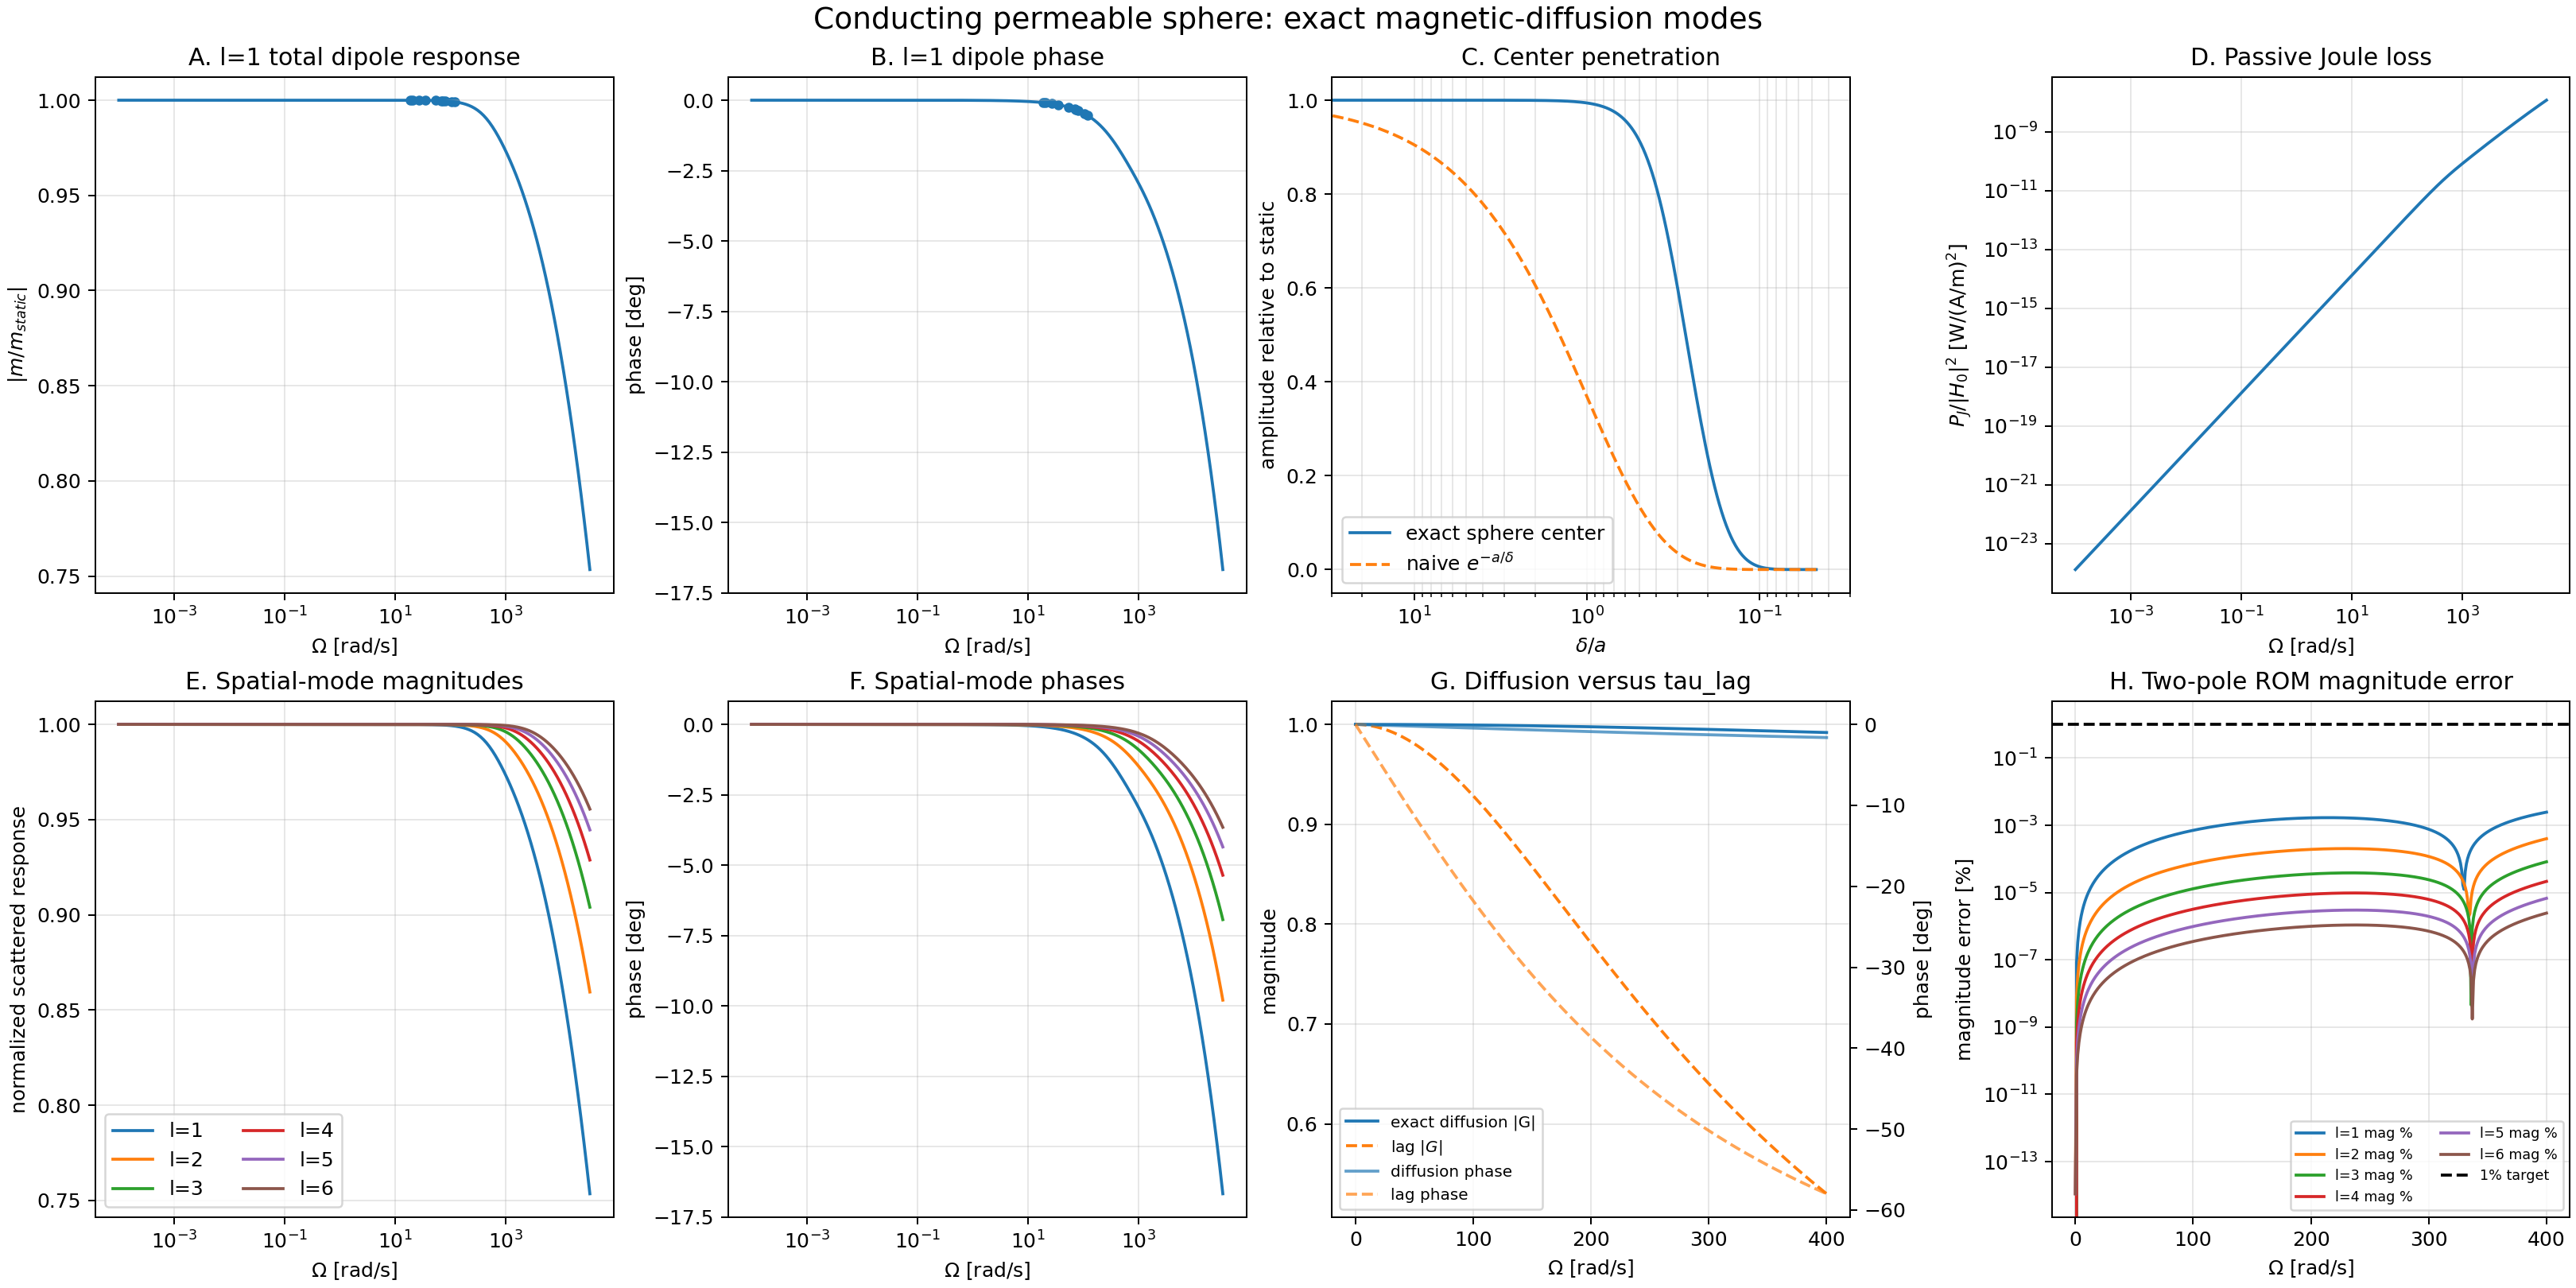

Source data for this figure (header and first rows):
row_type, l, omega, sigma, mu_r, kappa_a, kappa_a_real, kappa_a_imag, delta, delta_over_a, Pi1, response_real, response_imag, response_magnitude, response_phase_deg, scattered_real, scattered_imag, internal_field_magnitude, internal_field_phase_deg, center_field_real, center_field_imag, joule_loss, joule_loss_metric, reduced_response_real
static_validation, 1, 1e-08, 6000000, 1.0, 1.6475242191547842e-06, 1.1649755475334196e-06, 1.1649755475334196e-06, 5150, 858387, 2.7143360527015812e-12, nan, nan, nan, nan, -3.274497869775824e-26, -1.809557368467721e-13, 1.0, -2.5920000000000003e-11, 1.0, -4.5238934211693027e-13, 1.543070767782473e-33, 1.809557368467721e-21, nan
static_validation, 1, 1e-05, 6000000, 1.0, 5.209929032819528e-05, 3.683976148607359e-05, 3.683976148607359e-05, 162.9, 27145, 2.7143360527015817e-09, nan, nan, nan, nan, -3.274497869775825e-20, -1.8095573684677214e-10, 1.0, -2.5920000000000006e-08, 1.0, -4.523893421169303e-10, 1.5430707677824734e-27, 1.8095573684677216e-15, nan
static_validation, 1, 0.01, 6000000, 1.0, 0.001648, 0.001165, 0.001165, 5.15, 858.4, 2.714336052701581e-06, nan, nan, nan, nan, -4.680780367634027e-14, -1.8095573684675935e-07, 1, -2.591999999999959e-05, 1, -4.5238934211688916e-07, 1.5430707677823642e-21, 1.8095573684675935e-09, nan
static_validation, 1, 1e-08, 6000000, 10.0, 5.209929032819528e-06, 3.683976148607359e-06, 3.683976148607359e-06, 1629, 271446, 2.7143360527015816e-11, 1.0, -7.539822368615507e-13, 1.0, -4.320000000000002e-11, 1.5, -1.130973355292326e-12, 1.0, -1.8144000000000007e-10, 1.0, -3.1667253948185127e-12, 9.64419229864046e-33, 1.1309733552923261e-20, nan
static_validation, 1, 1e-05, 6000000, 10.0, 0.0001648, 0.0001165, 0.0001165, 51.5, 8584, 2.7143360527015812e-08, 1.0, -7.539822368615505e-10, 1.0, -4.320000000000001e-08, 1.5, -1.1309733552923257e-09, 1.0, -1.8144000000000002e-07, 1.0, -3.1667253948185118e-09, 9.644192298640457e-27, 1.1309733552923257e-14, nan
static_validation, 1, 0.01, 6000000, 10.0, 0.00521, 0.003684, 0.003684, 1.629, 271.4, 2.7143360527015818e-05, 1, -7.539822368601617e-07, 1, -4.319999999995224e-05, 1.5, -1.1309733552902425e-06, 1, -0.0001814, 1, -3.1667253948069917e-06, 9.644192298622692e-21, 1.1309733552902425e-08, nan
static_validation, 1, 1e-08, 6000000, 50.0, 1.1649755475334197e-05, 8.237621095773922e-06, 8.237621095773922e-06, 728.4, 121394, 1.3571680263507908e-10, 1.0, -7.989607690448144e-13, 1.0, -4.577708006279437e-11, 1.885, -1.5057337570459962e-12, 1.0, -8.075076923076925e-10, 1.0, -1.4093667965950523e-11, 1.283990098931422e-32, 1.505733757045996e-20, nan
static_validation, 1, 1e-05, 6000000, 50.0, 0.0003684, 0.0002605, 0.0002605, 23.03, 3839, 1.357168026350791e-07, 1.0, -7.989607690448141e-10, 1.0, -4.5777080062794357e-08, 1.885, -1.5057337570459959e-09, 1.0, -8.075076923076925e-07, 1.0, -1.4093667965950523e-08, 1.283990098931422e-26, 1.505733757045996e-14, nan
static_validation, 1, 0.01, 6000000, 50.0, 0.01165, 0.008238, 0.008238, 0.7284, 121.4, 0.0001357, 1, -7.989607690226752e-07, 1, -4.577708006167706e-05, 1.885, -1.5057337570042724e-06, 1, -0.0008075, 1, -1.4093667964963534e-05, 1.2839900988958429e-20, 1.5057337570042723e-08, nan
static_validation, 1, 1e-08, 6000000, 100.0, 1.647524219154784e-05, 1.1649755475334195e-05, 1.1649755475334195e-05, 515, 85839, 2.7143360527015816e-10, 1.0, -8.063981142904281e-13, 1.0, -4.6203208556149725e-11, 1.941, -1.5653610453873015e-12, 1.0, -1.5856941176470588e-09, 1.0, -2.7675583282447494e-11, 1.3348363043100974e-32, 1.5653610453873016e-20, nan
static_validation, 1, 1e-05, 6000000, 100.0, 0.000521, 0.0003684, 0.0003684, 16.29, 2714, 2.714336052701582e-07, 1.0, -8.063981142904283e-10, 1.0, -4.6203208556149743e-08, 1.941, -1.5653610453873022e-09, 1, -1.5856941176470593e-06, 1, -2.76755832824475e-08, 1.334836304310098e-26, 1.5653610453873023e-14, nan
static_validation, 1, 0.01, 6000000, 100.0, 0.01648, 0.01165, 0.01165, 0.515, 85.84, 0.0002714, 1, -8.063981142080989e-07, 1, -4.620320855173137e-05, 1.941, -1.565361045227486e-06, 1, -0.001586, 1, -2.767558327498496e-05, 1.3348363041738174e-20, 1.565361045227486e-08, nan
static_validation, 1, 1e-08, 6000000, 500.0, 3.683976148607358e-05, 2.6049645164097636e-05, 2.6049645164097636e-05, 230.3, 38388, 1.3571680263507907e-09, 1.0, -8.126819533593825e-13, 1.0, -4.656324601394023e-11, 1.988, -1.6156505765989317e-12, 1.0, -7.806980079681275e-09, 1.0, -1.362575070280475e-10, 1.3777198883789797e-32, 1.6156505765989316e-20, nan
static_validation, 1, 1e-05, 6000000, 500.0, 0.001165, 0.0008238, 0.0008238, 7.284, 1214, 1.3571680263507906e-06, 1.0, -8.126819533593807e-10, 1.0, -4.656324601394013e-08, 1.988, -1.6156505765989282e-09, 1, -7.80698007968127e-06, 1, -1.3625750702804665e-07, 1.377719888378977e-26, 1.6156505765989283e-14, nan
static_validation, 1, 0.01, 6000000, 500.0, 0.03684, 0.02605, 0.02605, 0.2303, 38.39, 0.001357, 1, -8.126819514242627e-07, 1, -4.656324590454359e-05, 1.988, -1.6156505727518213e-06, 1, -0.007807, 1, -0.0001363, 1.3777198850984183e-20, 1.6156505727518214e-08, nan
conductivity_limit, 1, 123.0, 0.0, 100.0, 0.0, 0.0, 0.0, inf, inf, 0.0, 1.0, 0.0, 1.0, 0.0, 1.941, 0.0, 1.0, 0.0, 1.0, 0.0, 0.0, 0.0, nan
conductivity_limit, 1, 123.0, 1e-12, 100.0, 7.459483164427844e-10, 5.274651129713814e-10, 5.274651129713814e-10, 11375160, 1895859983, 5.564388908038242e-19, 1.0, -1.6531161342953785e-21, 1.0, -9.471657754010699e-20, 1.941, -3.20899014304397e-21, 1.0, -3.250672941176472e-18, 1.0, -5.673494572901739e-20, 3.3657897413179124e-31, 3.9470578759440827e-19, nan
conductivity_limit, 1, 123.0, 1e-06, 100.0, 7.459483164427843e-07, 5.274651129713814e-07, 5.274651129713814e-07, 11375, 1895860, 5.564388908038243e-13, 1.0, -1.6531161342953778e-15, 1.0, -9.471657754010695e-14, 1.941, -3.2089901430439686e-15, 1.0, -3.2506729411764713e-12, 1.0, -5.6734945729017375e-14, 3.3657897413179113e-25, 3.9470578759440813e-13, nan
conductivity_limit, 2, 123.0, 0.0, 100.0, 0.0, 0.0, 0.0, inf, inf, 0.0, 1.0, 0.0, 1.0, 0.0, 1.463, 0.0, 1.0, 0.0, nan, nan, nan, 0.0, nan
conductivity_limit, 2, 123.0, 1e-12, 100.0, 7.459483164427844e-10, 5.274651129713814e-10, 5.274651129713814e-10, 11375160, 1895859983, 5.564388908038242e-19, 1.0, -6.592299855271271e-22, 1.0, -3.7771095899174723e-20, 1.463, -9.644891906480629e-22, 1.0, -2.243603096410979e-20, nan, nan, nan, 1.1863217044971174e-19, nan
conductivity_limit, 2, 123.0, 1e-06, 100.0, 7.459483164427843e-07, 5.274651129713814e-07, 5.274651129713814e-07, 11375, 1895860, 5.564388908038243e-13, 1.0, -6.592299855271271e-16, 1.0, -3.7771095899174726e-14, 1.463, -9.644891906480628e-16, 1.0, -2.243603096410979e-14, nan, nan, nan, 1.1863217044971173e-13, nan
conductivity_limit, 3, 123.0, 0.0, 100.0, 0.0, 0.0, 0.0, inf, inf, 0.0, 1.0, 0.0, 1.0, 0.0, 1.303, 0.0, 1.0, 0.0, nan, nan, nan, 0.0, nan
conductivity_limit, 3, 123.0, 1e-12, 100.0, 7.459483164427844e-10, 5.274651129713814e-10, 5.274651129713814e-10, 11375160, 1895859983, 5.564388908038242e-19, 1.0, -3.5950442248017186e-22, 1.0, -2.0598086124401922e-20, 1.303, -4.683018134939081e-22, 1.0, -1.165263157894737e-20, nan, nan, nan, 5.760112305975068e-20, nan
conductivity_limit, 3, 123.0, 1e-06, 100.0, 7.459483164427843e-07, 5.274651129713814e-07, 5.274651129713814e-07, 11375, 1895860, 5.564388908038243e-13, 1.0, -3.595044224801717e-16, 1.0, -2.0598086124401913e-14, 1.303, -4.6830181349390785e-16, 1.0, -1.1652631578947367e-14, nan, nan, nan, 5.760112305975067e-14, nan
conductivity_limit, 4, 123.0, 0.0, 100.0, 0.0, 0.0, 0.0, inf, inf, 0.0, 1.0, 0.0, 1.0, 0.0, 1.222, 0.0, 1.0, 0.0, nan, nan, nan, 0.0, nan
conductivity_limit, 4, 123.0, 1e-12, 100.0, 7.459483164427844e-10, 5.274651129713814e-10, 5.274651129713814e-10, 11375160, 1895859983, 5.564388908038242e-19, 1.0, -2.2709474168098123e-22, 1.0, -1.3011570247933886e-20, 1.222, -2.7756023983231043e-22, 1.0, -7.156363636363639e-21, nan, nan, nan, 3.413990949937418e-20, nan
conductivity_limit, 4, 123.0, 1e-06, 100.0, 7.459483164427843e-07, 5.274651129713814e-07, 5.274651129713814e-07, 11375, 1895860, 5.564388908038243e-13, 1.0, -2.270947416809812e-16, 1.0, -1.3011570247933884e-14, 1.222, -2.775602398323104e-16, 1.0, -7.156363636363636e-15, nan, nan, nan, 3.4139909499374175e-14, nan
conductivity_limit, 5, 123.0, 0.0, 100.0, 0.0, 0.0, 0.0, inf, inf, 0.0, 1.0, 0.0, 1.0, 0.0, 1.174, 0.0, 1.0, 0.0, nan, nan, nan, 0.0, nan
conductivity_limit, 5, 123.0, 1e-12, 100.0, 7.459483164427844e-10, 5.274651129713814e-10, 5.274651129713814e-10, 11375160, 1895859983, 5.564388908038242e-19, 1.0, -1.5664980090870363e-22, 1.0, -8.975372453633325e-21, 1.174, -1.8389324454499992e-22, 1.0, -4.846701124961996e-21, nan, nan, nan, 2.261886907903499e-20, nan
conductivity_limit, 5, 123.0, 1e-06, 100.0, 7.459483164427843e-07, 5.274651129713814e-07, 5.274651129713814e-07, 11375, 1895860, 5.564388908038243e-13, 1.0, -1.566498009087036e-16, 1.0, -8.975372453633325e-15, 1.174, -1.838932445449999e-16, 1.0, -4.846701124961996e-15, nan, nan, nan, 2.2618869079034987e-14, nan
conductivity_limit, 6, 123.0, 0.0, 100.0, 0.0, 0.0, 0.0, inf, inf, 0.0, 1.0, 0.0, 1.0, 0.0, 1.142, 0.0, 1.0, 0.0, nan, nan, nan, 0.0, nan
conductivity_limit, 6, 123.0, 1e-12, 100.0, 7.459483164427844e-10, 5.274651129713814e-10, 5.274651129713814e-10, 11375160, 1895859983, 5.564388908038242e-19, 1.0, -1.1464302680764998e-22, 1.0, -6.5685615866834995e-21, 1.142, -1.3088569617413745e-22, 1.0, -3.501548599670512e-21, nan, nan, nan, 1.6098940629418906e-20, nan
conductivity_limit, 6, 123.0, 1e-06, 100.0, 7.459483164427843e-07, 5.274651129713814e-07, 5.274651129713814e-07, 11375, 1895860, 5.564388908038243e-13, 1.0, -1.1464302680764996e-16, 1.0, -6.568561586683498e-15, 1.142, -1.3088569617413744e-16, 1.0, -3.5015485996705115e-15, nan, nan, nan, 1.6098940629418905e-14, nan
frequency_sweep, 1, 0.0001, 6000000, 100.0, 0.001648, 0.001165, 0.001165, 5.15, 858.4, 2.714336052701582e-06, 1, -8.063981142904203e-09, 1, -4.620320855614931e-07, 1.941, -1.5653610453872864e-08, 1, -1.5856941176470542e-05, 1, -2.767558328244676e-07, 1.3348363043100848e-24, 1.5653610453872866e-12, 1
frequency_sweep, 1, 0.0001063, 6000000, 100.0, 0.001699, 0.001201, 0.001201, 4.994, 832.4, 2.88651549949928e-06, 1, -8.575506534460032e-09, 1, -4.913403316114189e-07, 1.941, -1.6646571508069472e-08, 1, -1.686280018090402e-05, 1, -2.9431138426266273e-07, 1.509553700880702e-24, 1.7702519414919471e-12, 1
frequency_sweep, 1, 0.0001131, 6000000, 100.0, 0.001752, 0.001239, 0.001239, 4.843, 807.2, 3.069616866547071e-06, 1, -9.119479698594866e-09, 1, -5.225076980847223e-07, 1.941, -1.7702519414919445e-08, 1, -1.793246419826781e-05, 1, -3.1298054325576906e-07, 1.7071399455384203e-24, 2.001961110243852e-12, 1
frequency_sweep, 1, 0.0001203, 6000000, 100.0, 0.001807, 0.001278, 0.001278, 4.696, 782.7, 3.2643329679070762e-06, 1, -9.697958906437995e-09, 1, -5.556521152302047e-07, 1.941, -1.882544964190905e-08, 1, -1.90699805947008e-05, 1, -3.328339496689439e-07, 1.930588353334265e-24, 2.263998808865041e-12, 1
frequency_sweep, 1, 0.0001279, 6000000, 100.0, 0.001863, 0.001317, 0.001317, 4.554, 759, 3.4714005651628838e-06, 1, -1.0313132992165257e-08, 1, -5.908989940081961e-07, 1.941, -2.001961110243844e-08, 1, -2.0279653474361503e-05, 1, -3.539467242911019e-07, 2.1832840358347904e-24, 2.5603347539143654e-12, 1
frequency_sweep, 1, 0.000136, 6000000, 100.0, 0.001921, 0.001359, 0.001359, 4.416, 736.1, 3.6916031551583478e-06, 1, -1.0967329635051334e-08, 1, -6.283817006171955e-07, 1.941, -2.1289522232746708e-08, 1, -2.1566059965182396e-05, 1, -3.7639875307494996e-07, 2.469055183565445e-24, 2.895458260151626e-12, 1
frequency_sweep, 1, 0.0001446, 6000000, 100.0, 0.001981, 0.001401, 0.001401, 4.283, 713.8, 3.925773934572035e-06, 1, -1.1663024166880424e-08, 1, -6.682420611213322e-07, 1.941, -2.2639988088650236e-08, 1, -2.2934067537684427e-05, 1, -4.002749894073221e-07, 2.7922310608388024e-24, 3.274446251007962e-12, 1
frequency_sweep, 1, 0.0001538, 6000000, 100.0, 0.002043, 0.001445, 0.001445, 4.153, 692.1, 4.174798952544542e-06, 1, -1.2402848938040528e-08, 1, -7.106308980880383e-07, 1.941, -2.4076118526784555e-08, 1, -2.4388852422381844e-05, 1, -4.2566577555353407e-07, 3.1577075915550628e-24, 3.703040170980957e-12, 1
frequency_sweep, 1, 0.0001636, 6000000, 100.0, 0.002107, 0.00149, 0.00149, 4.027, 671.2, 4.4396204632875796e-06, 1, -1.3189603277740519e-08, 1, -7.5570860126645e-07, 1.941, -2.560334753914336e-08, 1, -2.5935919195465005e-05, 1, -4.526671844920342e-07, 3.5710215295610555e-24, 4.187732965131917e-12, 1
frequency_sweep, 1, 0.0001739, 6000000, 100.0, 0.002173, 0.001536, 0.001536, 3.905, 650.9, 4.721240491360292e-06, 1, -1.4026264086037275e-08, 1, -8.036457344658584e-07, 1.941, -2.7227453814072356e-08, 1, -2.7581121606868783e-05, 1, -4.813813834327747e-07, 4.0384343372049075e-24, 4.735867443373392e-12, 1
frequency_sweep, 1, 0.000185, 6000000, 100.0, 0.002241, 0.001584, 0.001584, 3.787, 631.1, 5.020724623103016e-06, 1, -1.491599709775057e-08, 1, -8.546236809304944e-07, 1.941, -2.8954582601515808e-08, 1, -2.9330684729535206e-05, 1, -5.119170203947701e-07, 4.567027042796996e-24, 5.35574751970784e-12, 1
frequency_sweep, 1, 0.0001967, 6000000, 100.0, 0.002311, 0.001634, 0.001634, 3.672, 612, 5.339206038574419e-06, 1, -1.5862168860885943e-08, 1, -9.088353296526034e-07, 1.941, -3.079126896524919e-08, 1, -3.119122851367811e-05, 1, -5.443896353055701e-07, 5.164807514011776e-24, 6.05676401162631e-12, 1
frequency_sweep, 1, 0.0002092, 6000000, 100.0, 0.002383, 0.001685, 0.001685, 3.561, 593.5, 5.677889799247927e-06, 1, -1.686835947488911e-08, 1, -9.66485805220662e-07, 1.941, -3.274446251007886e-08, 1, -3.316979283517404e-05, 1, -5.789220971781518e-07, 5.840831772359212e-24, 6.849536905453807e-12, 1
frequency_sweep, 1, 0.0002225, 6000000, 100.0, 0.002457, 0.001738, 0.001738, 3.453, 575.5, 6.03805740769117e-06, 1, -1.7938376136930677e-08, 1, -1.0277932439643206e-06, 1.941, -3.482155367757131e-08, 1, -3.5273864132856585e-05, 1, -6.156450690194098e-07, 6.605341186568586e-24, 7.746076242877465e-12, 1
frequency_sweep, 1, 0.0002366, 6000000, 100.0, 0.002534, 0.001792, 0.001792, 3.349, 558.1, 6.421071656481132e-06, 1, -1.9076267547477026e-08, 1, -1.0929896193328154e-06, 1.941, -3.703040170980834e-08, 1, -3.751140373550355e-05, 1, -6.546975022293502e-07, 7.469917623283327e-24, 8.759964065993347e-12, 1
frequency_sweep, 1, 0.0002516, 6000000, 100.0, 0.002613, 0.001848, 0.001848, 3.247, 541.2, 6.828381784702329e-06, 1, -2.0286339229655046e-08, 1, -1.1623216196299126e-06, 1.941, -3.9379364386977446e-08, 1, -3.98908779857002e-05, 1, -6.962271623616875e-07, 8.447658905508586e-24, 9.90656017723224e-12, 1
frequency_sweep, 1, 0.0002675, 6000000, 100.0, 0.002695, 0.001905, 0.001905, 3.149, 524.8, 7.261528961538943e-06, 1, -2.1573169820375558e-08, 1, -1.2360515814265255e-06, 1.941, -4.187732965131726e-08, 1, -4.2421290274560274e-05, 1, -7.403911882352003e-07, 9.553377236903398e-24, 1.1203234831305772e-11, 1
frequency_sweep, 1, 0.0002845, 6000000, 100.0, 0.002779, 0.001965, 0.001965, 3.053, 508.9, 7.722152117709611e-06, 1, -2.2941628394857314e-08, 1, -1.3144584821828202e-06, 1.941, -4.453374923707596e-08, 1, -4.51122151085167e-05, 1, -7.873566865113961e-07, 1.0803823597928425e-23, 1.2669631884318616e-11, 1
frequency_sweep, 1, 0.0003025, 6000000, 100.0, 0.002866, 0.002026, 0.002026, 2.961, 493.5, 8.211994146809714e-06, 1, -2.4396892890103817e-08, 1, -1.3978389958356824e-06, 1.941, -4.735867443373094e-08, 1, -4.79738343370834e-05, 1, -8.373013639882346e-07, 1.2217941513318596e-23, 1.4327966386600646e-11, 1
frequency_sweep, 1, 0.0003217, 6000000, 100.0, 0.002955, 0.00209, 0.00209, 2.871, 478.6, 8.732908500025601e-06, 1, -2.594446969704301e-08, 1, -1.4865086153456319e-06, 1.941, -5.0362794117789374e-08, 1, -5.101697567866543e-05, 1, -8.904142000023617e-07, 1.381715403530809e-23, 1.620336112761481e-11, 1
frequency_sweep, 1, 0.0003421, 6000000, 100.0, 0.003047, 0.002155, 0.002155, 2.784, 464.1, 9.28686619917372e-06, 1, -2.7590214495462297e-08, 1, -1.5808028464506676e-06, 1.941, -5.355747519707387e-08, 1, -5.425315369019092e-05, 1, -9.468961614840802e-07, 1.5625688290234395e-23, 1.8324227231397755e-11, 1
frequency_sweep, 1, 0.0003638, 6000000, 100.0, 0.003143, 0.002222, 0.002222, 2.7, 450, 9.875963294600223e-06, 1, -2.9340354410573056e-08, 1, -1.6810784771439006e-06, 1.941, -5.6954805620524165e-08, 1, -5.7694613335583514e-05, 1, -1.006960963370644e-06, 1.767094250521052e-23, 2.0722694568329024e-11, 1
frequency_sweep, 1, 0.0003869, 6000000, 100.0, 0.003241, 0.002292, 0.002292, 2.618, 436.4, 1.0502428796160427e-05, 1, -3.1201511575041056e-08, 1, -1.7877149276784557e-06, 1.941, -6.056764011625617e-08, 1, -6.135437631793039e-05, 1, -1.07083587725514e-06, 1.9983901075104047e-23, 2.3435098503714448e-11, 1
frequency_sweep, 1, 0.0004115, 6000000, 100.0, 0.003342, 0.002363, 0.002363, 2.539, 423.2, 1.1168633107286645e-05, 1, -3.318072818563493e-08, 1, -1.9011156862076756e-06, 1.941, -6.44096488309384e-08, 1, -6.524629035065441e-05, 1, -1.1387625913306678e-06, 2.2599603957841425e-23, 2.650253035713605e-11, 1
frequency_sweep, 1, 0.0004376, 6000000, 100.0, 0.003446, 0.002437, 0.002437, 2.462, 410.4, 1.1877096994057444e-05, 1, -3.528549314930219e-08, 1, -2.02170983549282e-06, 1.941, -6.849536905452778e-08, 1, -6.938508155412199e-05, 1, -1.2109981248836628e-06, 2.5557677509100694e-23, 2.997145991170414e-11, 1
frequency_sweep, 1, 0.0004653, 6000000, 100.0, 0.003554, 0.002513, 0.002513, 2.388, 397.9, 1.2630501123204986e-05, 1, -3.752377041949552e-08, 1, -2.149953676454966e-06, 1.941, -7.284026022607954e-08, 1, -7.378641017594452e-05, 1, -1.287815800796619e-06, 2.8902934798224636e-23, 3.389443940385919e-11, 1
frequency_sweep, 1, 0.0004948, 6000000, 100.0, 0.003665, 0.002591, 0.002591, 2.315, 385.9, 1.3431696205150216e-05, 1, -3.990402912996689e-08, 1, -2.2863324547142332e-06, 1.941, -7.746076242875927e-08, 1, -7.846692984580463e-05, 1, -1.369506279739902e-06, 3.268605449978606e-23, 3.8330899658753295e-11, 1
... 4,469 more rows
